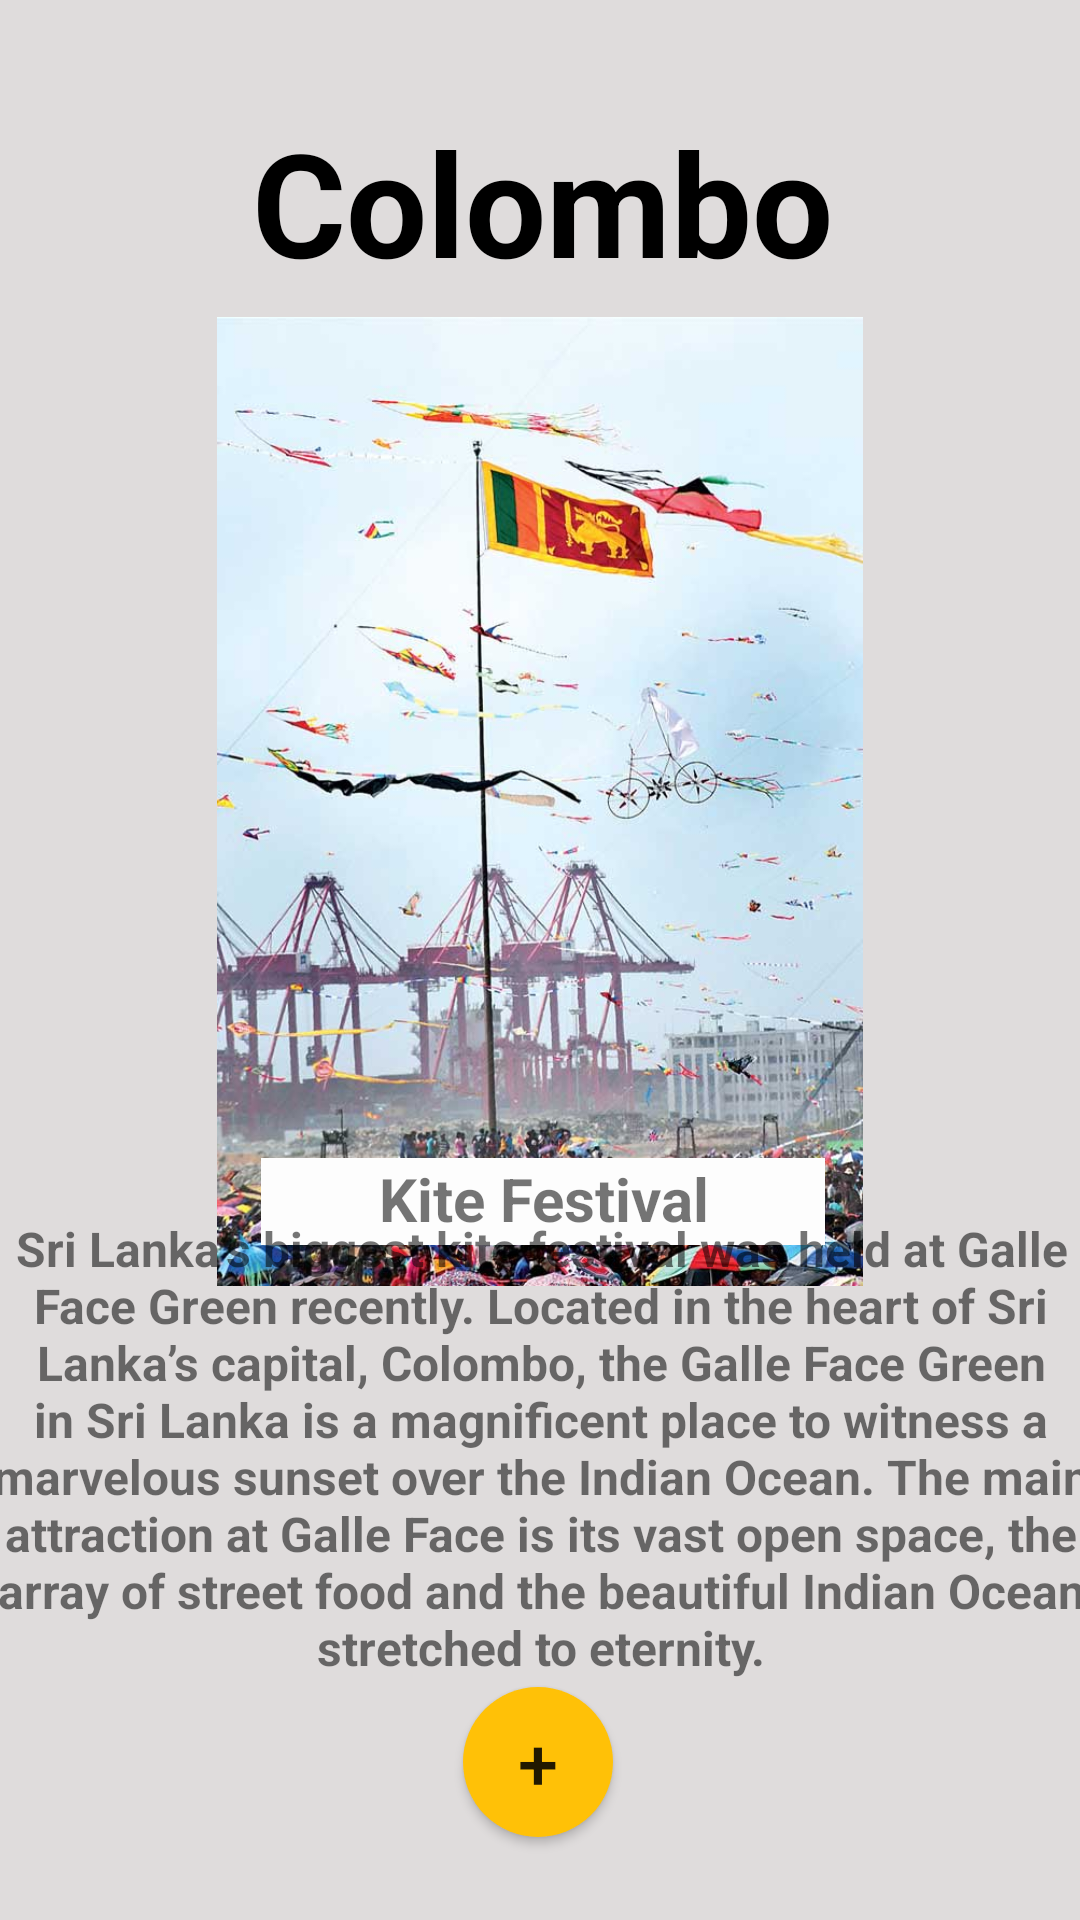

Write the Android layout XML for this screen, with the resource values it uses.
<!-- AndroidManifest.xml: application theme Theme.MyApplication -->
<!-- res/layout/activity_view_an_event.xml -->
<?xml version="1.0" encoding="utf-8"?>
<androidx.constraintlayout.widget.ConstraintLayout xmlns:android="http://schemas.android.com/apk/res/android"
    xmlns:app="http://schemas.android.com/apk/res-auto"
    xmlns:tools="http://schemas.android.com/tools"
    android:layout_width="match_parent"
    android:layout_height="match_parent"
    tools:context=".ViewAnEvent"
    android:background="#DFDCDC"
    tools:layout_editor_absoluteX="0dp"
    tools:layout_editor_absoluteY="111dp">

    <ImageView
        android:id="@+id/imageView11"
        android:layout_width="344dp"
        android:layout_height="323dp"
        app:layout_constraintBottom_toBottomOf="parent"
        app:layout_constraintEnd_toEndOf="parent"
        app:layout_constraintHorizontal_bias="0.492"
        app:layout_constraintStart_toStartOf="parent"
        app:layout_constraintTop_toTopOf="parent"
        app:layout_constraintVertical_bias="0.333"
        app:srcCompat="@drawable/kites" />

    <TextView
        android:id="@+id/textView15"
        android:layout_width="wrap_content"
        android:layout_height="wrap_content"
        android:text="@string/colombo1"
        android:textColor="#000000"
        android:textSize="48sp"
        android:textStyle="bold"
        app:layout_constraintBottom_toBottomOf="parent"
        app:layout_constraintEnd_toEndOf="parent"
        app:layout_constraintHorizontal_bias="0.506"
        app:layout_constraintStart_toStartOf="parent"
        app:layout_constraintTop_toTopOf="parent"
        app:layout_constraintVertical_bias="0.061" />

    <TextView
        android:id="@+id/tvName"
        android:layout_width="188dp"
        android:layout_height="29dp"
        android:layout_marginEnd="5dp"
        android:background="#FDFDFD"
        android:text="@string/kite_festival"
        android:textAlignment="center"
        android:textSize="20sp"
        android:textStyle="bold"
        app:layout_constraintBottom_toBottomOf="parent"
        app:layout_constraintEnd_toEndOf="parent"
        app:layout_constraintHorizontal_bias="0.52"
        app:layout_constraintStart_toStartOf="parent"
        app:layout_constraintTop_toTopOf="parent"
        app:layout_constraintVertical_bias="0.632" />

    <Button
        android:id="@+id/button14"
        android:layout_width="50dp"
        android:layout_height="50dp"
        android:background="@drawable/button"
        android:backgroundTint="#FFC107"
        android:text="+"
        android:textSize="24sp"
        app:iconTint="#FFC107"
        app:layout_constraintBottom_toBottomOf="parent"
        app:layout_constraintEnd_toEndOf="parent"
        app:layout_constraintHorizontal_bias="0.498"
        app:layout_constraintStart_toStartOf="parent"
        app:layout_constraintTop_toTopOf="parent"
        app:layout_constraintVertical_bias="0.953"
        app:srcCompat="@drawable/top_grid" />

    <TextView
        android:id="@+id/tvDes"
        android:layout_width="367dp"
        android:layout_height="157dp"
        android:text="@string/sri_lanka_s_biggest_kite_festival_was_held_at_galle_face_green_recently_located_in_the_heart_of_sri_lanka_s_capital_colombo_the_galle_face_green_in_sri_lanka_is_a_magnificent_place_to_witness_a_marvelous_sunset_over_the_indian_ocean_the_main_attraction_at_galle_face_is_its_vast_open_space_the_array_of_street_food_and_the_beautiful_indian_ocean_stretched_to_eternity"
        android:textAlignment="center"
        android:textSize="16sp"
        android:textStyle="bold"
        app:layout_constraintBottom_toBottomOf="parent"
        app:layout_constraintEnd_toEndOf="parent"
        app:layout_constraintStart_toStartOf="parent"
        app:layout_constraintTop_toTopOf="parent"
        app:layout_constraintVertical_bias="0.839" />


</androidx.constraintlayout.widget.ConstraintLayout>
<!-- resources referenced by this layout -->
<resources>
  <!-- drawable button (drawable) -->
  <?xml version="1.0" encoding="utf-8"?>
  <shape xmlns:android="http://schemas.android.com/apk/res/android"
      android:shape="rectangle">
      <solid android:color="#FFDD83" />
      <corners android:bottomRightRadius="200dp"
          android:bottomLeftRadius="200dp"
          android:topRightRadius="200dp"
          android:topLeftRadius="200dp"/>
  </shape>
  <!-- drawable kites: jpg bitmap (drawable, 79226 bytes) -->
  <!-- drawable top_grid (drawable) -->
  <?xml version="1.0" encoding="utf-8"?>
  <selector xmlns:android="http://schemas.android.com/apk/res/android">
      <item>
          <shape android:shape="rectangle">
              <corners android:bottomRightRadius="180dp" android:bottomLeftRadius="180dp"/>
              <gradient android:startColor="#E7B10A" android:endColor="#FDD36A" android:angle="0"/>
      </shape>
      </item>
  </selector>
  <string name="colombo1">Colombo</string>
  <string name="kite_festival">Kite Festival</string>
  <string name="sri_lanka_s_biggest_kite_festival_was_held_at_galle_face_green_recently_located_in_the_heart_of_sri_lanka_s_capital_colombo_the_galle_face_green_in_sri_lanka_is_a_magnificent_place_to_witness_a_marvelous_sunset_over_the_indian_ocean_the_main_attraction_at_galle_face_is_its_vast_open_space_the_array_of_street_food_and_the_beautiful_indian_ocean_stretched_to_eternity">Sri Lanka’s biggest kite festival was held at Galle Face Green recently. Located in the heart of Sri Lanka’s capital, Colombo, the Galle Face Green in Sri Lanka is a magnificent place to witness a marvelous sunset over the Indian Ocean. The main attraction at Galle Face is its vast open space, the array of street food and the beautiful Indian Ocean stretched to eternity.</string>
  <style name="Theme.MyApplication" parent="Theme.MaterialComponents.DayNight.NoActionBar">
          
          <item name="colorPrimary">@color/purple_500</item>
          <item name="colorPrimaryVariant">@color/purple_700</item>
          <item name="colorOnPrimary">@color/white</item>
          
          <item name="colorSecondary">@color/teal_200</item>
          <item name="colorSecondaryVariant">@color/teal_700</item>
          <item name="colorOnSecondary">@color/black</item>
          
          <item name="android:statusBarColor">#FFE7B10A</item>
          
      </style>
  <!-- not gathered from this repository: default colours our renderer supplied (Android Studio template values) -->
  <color name="purple_500">#FF6200EE</color>
  <color name="purple_700">#FF3700B3</color>
  <color name="teal_200">#FF03DAC5</color>
  <color name="teal_700">#FF018786</color>
  <color name="black">#FF000000</color>
  <color name="white">#FFFFFFFF</color>
</resources>
